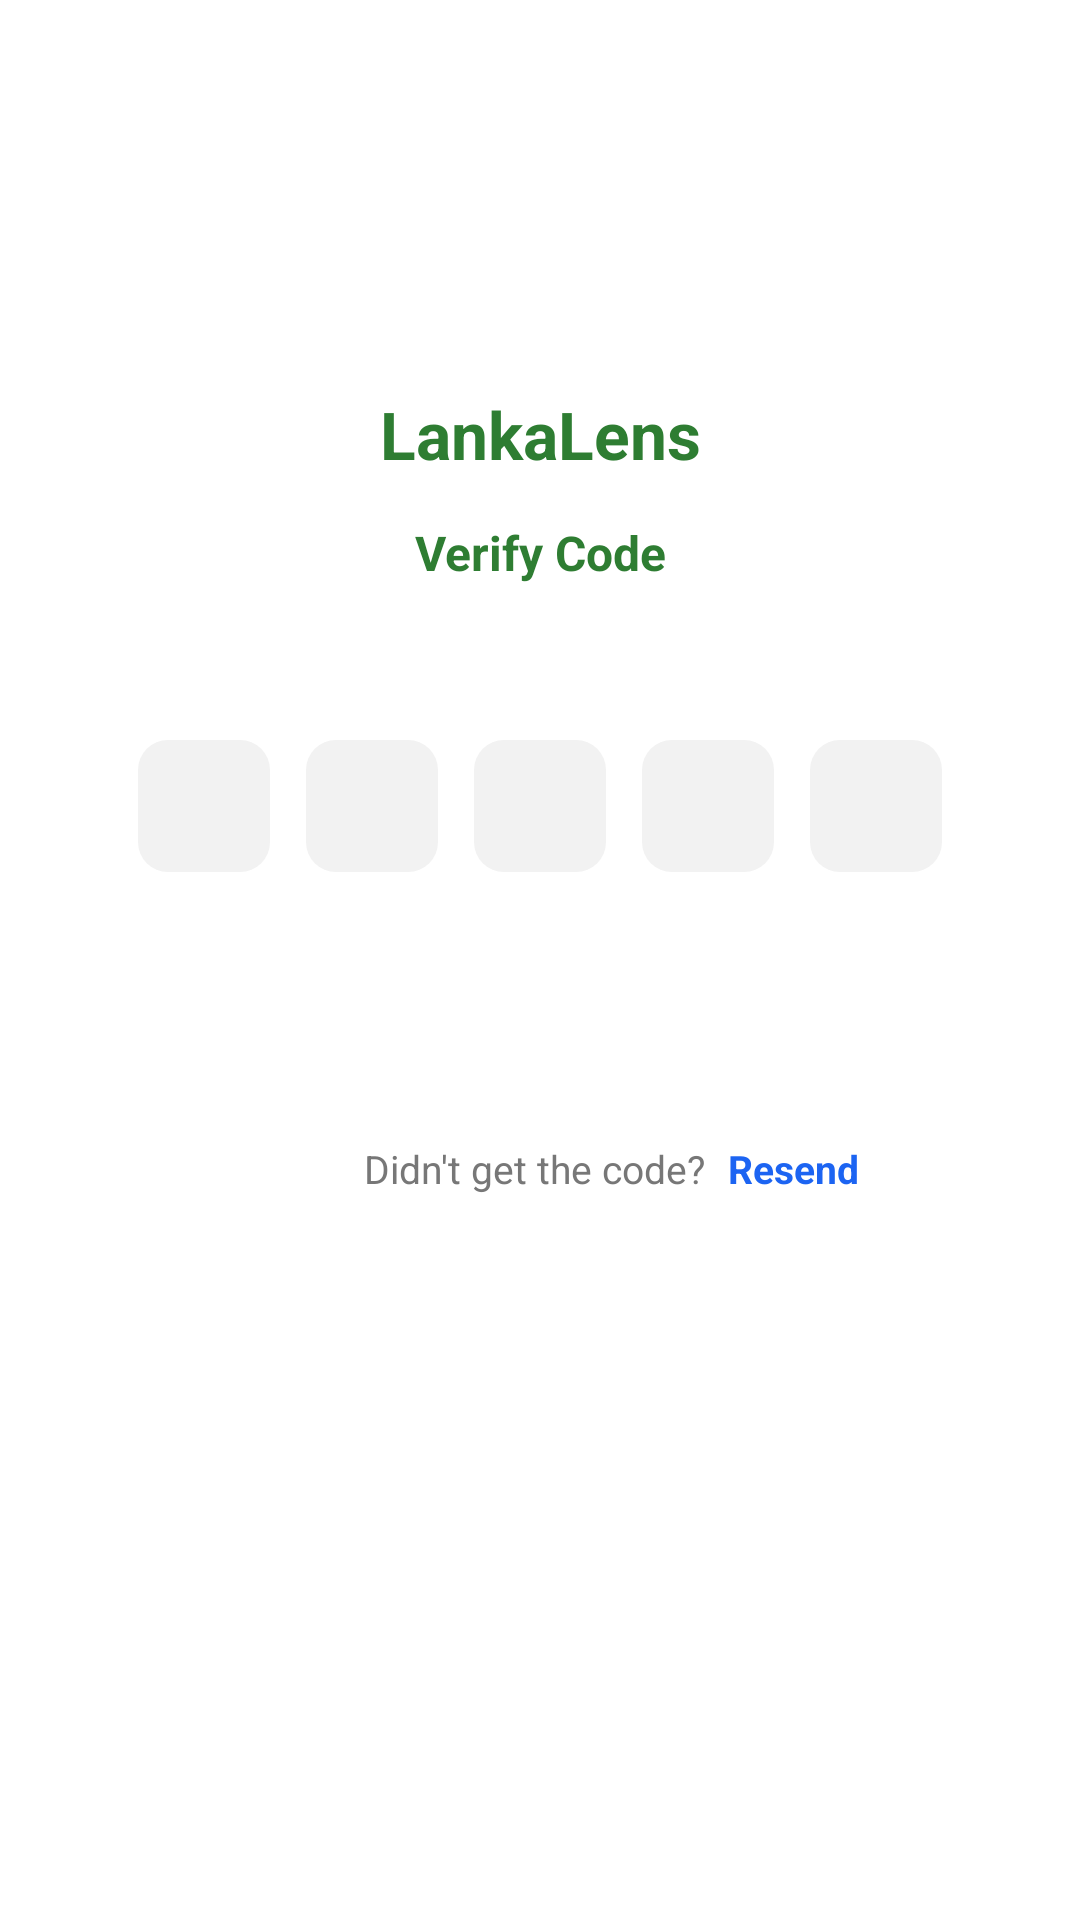

Here is an Android app screen rendered from its layout file. Give the layout XML and the strings, colors and styles it references.
<!-- AndroidManifest.xml: application theme Theme.QRScanFinalV2 -->
<!-- res/layout/activity_reset_email_sent.xml -->
<?xml version="1.0" encoding="utf-8"?>
<androidx.constraintlayout.widget.ConstraintLayout
    xmlns:android="http://schemas.android.com/apk/res/android"
    xmlns:app="http://schemas.android.com/apk/res-auto"
    android:layout_width="match_parent"
    android:layout_height="match_parent"
    android:padding="20dp"
    android:background="#FFFFFF">

    <ImageView
        android:id="@+id/imgLogo"
        android:layout_width="60dp"
        android:layout_height="60dp"
        android:src="@drawable/ic_lankalens_logo"
        app:layout_constraintTop_toTopOf="parent"
        app:layout_constraintStart_toStartOf="parent"
        app:layout_constraintEnd_toEndOf="parent"
        android:layout_marginTop="40dp"/>

    <TextView
        android:id="@+id/tvAppName"
        android:layout_width="wrap_content"
        android:layout_height="wrap_content"
        android:text="LankaLens"
        android:textStyle="bold"
        android:textColor="#2E7D32"
        android:textSize="22sp"
        app:layout_constraintTop_toBottomOf="@id/imgLogo"
        app:layout_constraintStart_toStartOf="parent"
        app:layout_constraintEnd_toEndOf="parent"
        android:layout_marginTop="10dp"/>

    <TextView
        android:id="@+id/tvTitle"
        android:layout_width="wrap_content"
        android:layout_height="wrap_content"
        android:text="Verify Code"
        android:textColor="#2E7D32"
        android:textStyle="bold"
        android:textSize="16sp"
        app:layout_constraintTop_toBottomOf="@id/tvAppName"
        app:layout_constraintStart_toStartOf="parent"
        app:layout_constraintEnd_toEndOf="parent"
        android:layout_marginTop="14dp"/>

    <TextView
        android:id="@+id/tvSentMsg"
        android:layout_width="0dp"
        android:layout_height="wrap_content"
        android:textColor="#777777"
        android:textSize="13sp"
        android:gravity="center"
        app:layout_constraintTop_toBottomOf="@id/tvTitle"
        app:layout_constraintStart_toStartOf="parent"
        app:layout_constraintEnd_toEndOf="parent"
        android:layout_marginTop="10dp"/>

    
    <LinearLayout
        android:id="@+id/otpRow"
        android:layout_width="wrap_content"
        android:layout_height="wrap_content"
        android:orientation="horizontal"
        android:layout_marginTop="18dp"
        app:layout_constraintTop_toBottomOf="@id/tvSentMsg"
        app:layout_constraintStart_toStartOf="parent"
        app:layout_constraintEnd_toEndOf="parent">

        <View style="@style/OtpBox"/>
        <View style="@style/OtpBox"/>
        <View style="@style/OtpBox"/>
        <View style="@style/OtpBox"/>
        <View style="@style/OtpBox"/>
    </LinearLayout>

    <com.google.android.material.button.MaterialButton
        android:id="@+id/btnVerify"
        android:layout_width="0dp"
        android:layout_height="52dp"
        android:text="Verify"
        android:textAllCaps="false"
        android:textColor="@android:color/white"
        android:background="@drawable/btn_gradient"
        android:backgroundTint="@null"
        app:backgroundTint="@null"
        app:cornerRadius="26dp"
        android:layout_marginTop="18dp"
        app:layout_constraintTop_toBottomOf="@id/otpRow"
        app:layout_constraintStart_toStartOf="parent"
        app:layout_constraintEnd_toEndOf="parent"/>

    <TextView
        android:id="@+id/tvResendLine"
        android:layout_width="wrap_content"
        android:layout_height="wrap_content"
        android:text="Didn't get the code? "
        android:textColor="#777777"
        android:textSize="13sp"
        app:layout_constraintTop_toBottomOf="@id/btnVerify"
        app:layout_constraintStart_toStartOf="parent"
        app:layout_constraintEnd_toEndOf="parent"
        android:layout_marginTop="14dp"/>

    <TextView
        android:id="@+id/tvResend"
        android:layout_width="wrap_content"
        android:layout_height="wrap_content"
        android:text="Resend"
        android:textColor="#1C64F2"
        android:textStyle="bold"
        android:textSize="13sp"
        app:layout_constraintTop_toTopOf="@id/tvResendLine"
        app:layout_constraintStart_toEndOf="@id/tvResendLine"
        android:layout_marginStart="4dp"/>

</androidx.constraintlayout.widget.ConstraintLayout>
<!-- resources referenced by this layout -->
<resources>
  <style name="OtpBox">
          <item name="android:layout_width">44dp</item>
          <item name="android:layout_height">44dp</item>
          <item name="android:layout_margin">6dp</item>
          <item name="android:background">@drawable/otp_box_bg</item>
      </style>
  <style name="Theme.QRScanFinalV2" parent="Base.Theme.QRScanFinalV2" />
  <!-- drawable otp_box_bg (drawable) -->
  <shape xmlns:android="http://schemas.android.com/apk/res/android">
      <solid android:color="#F2F2F2"/>
      <corners android:radius="10dp"/>
  </shape>
  <style name="Base.Theme.QRScanFinalV2" parent="Theme.Material3.DayNight.NoActionBar">
          
          
      </style>
</resources>
